Labelled photos from "dataset_cleaned", an image-classification folder in Diogo-Rodriigues/AP_Modulo2. The possible labels are: biliary leaks, lithiasis, normal, stricture.

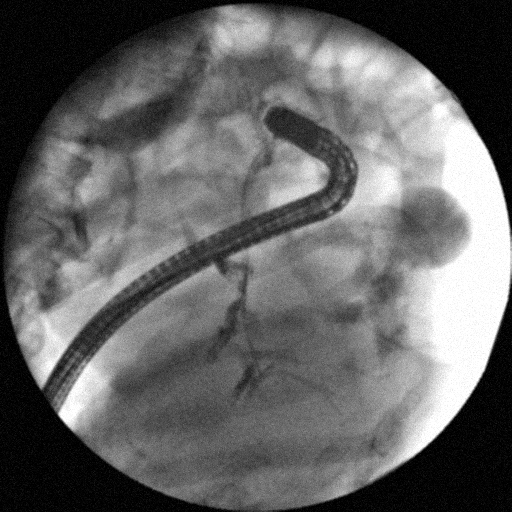
Label: biliary leaks

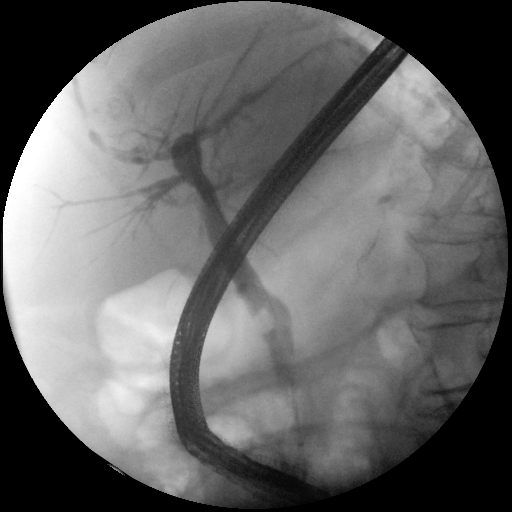
Label: lithiasis

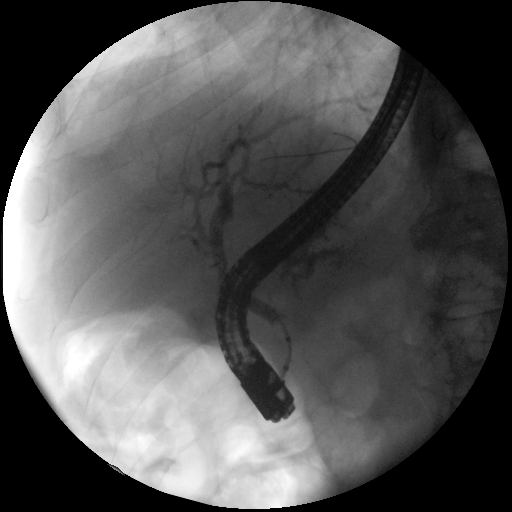
Label: normal

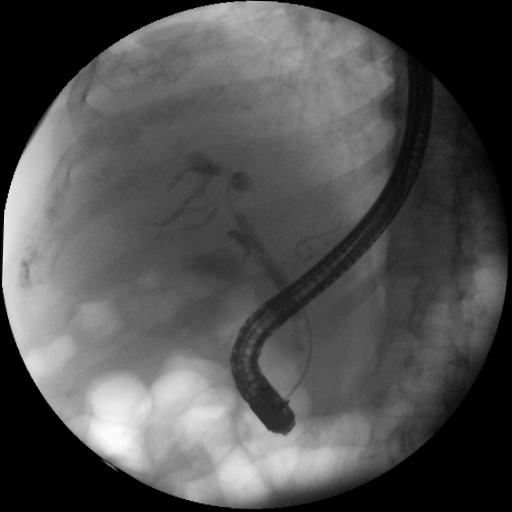
Label: stricture

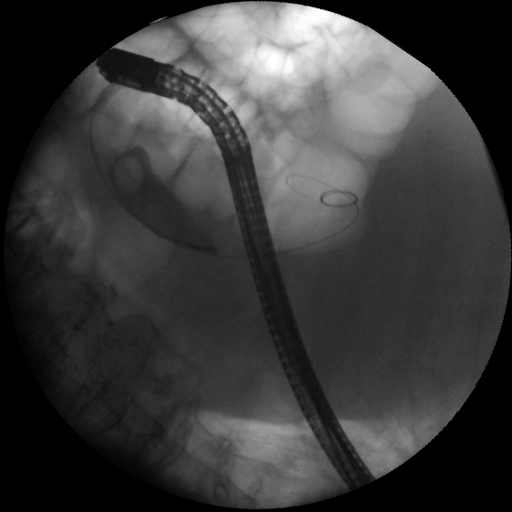
Label: lithiasis

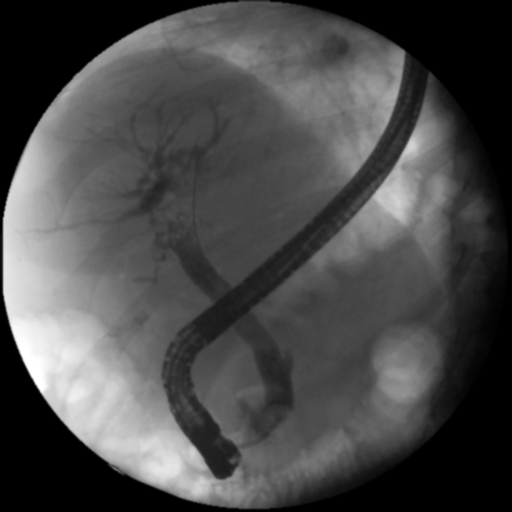
Label: normal
